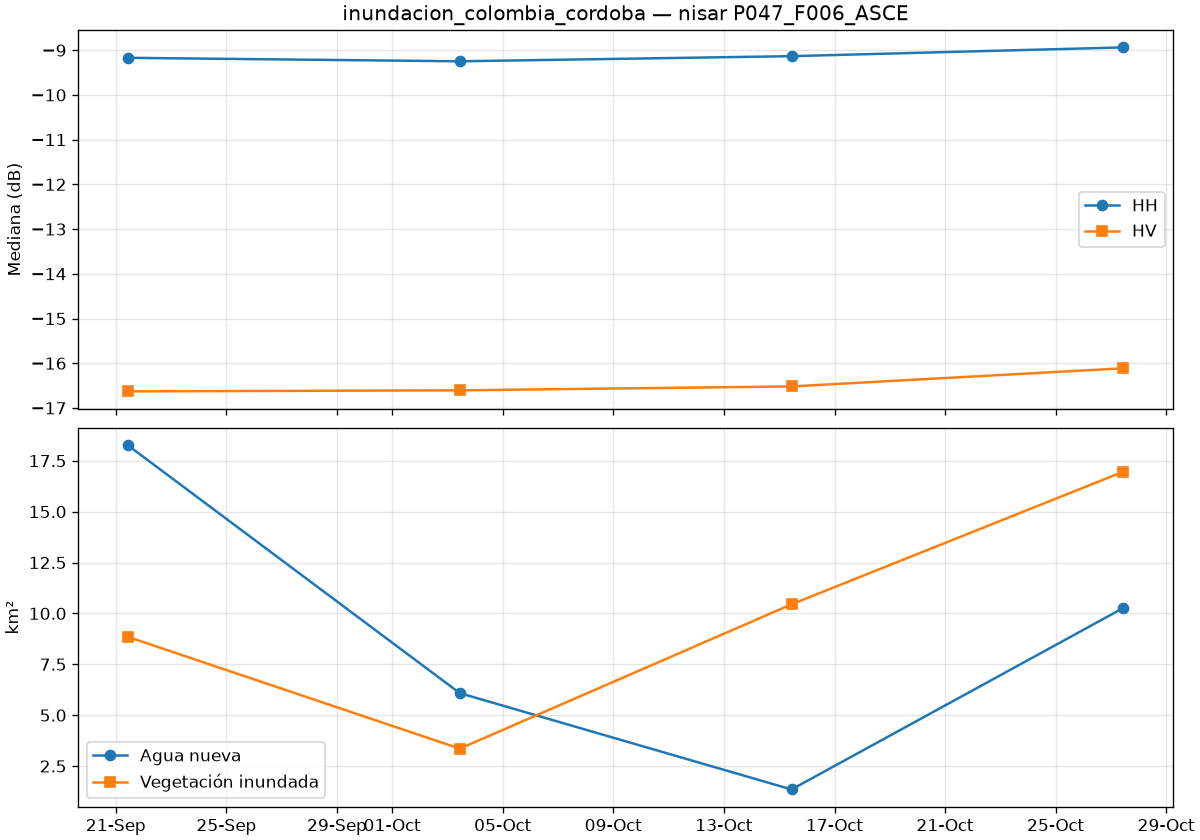

The data file committed next to this chart (first rows):
date, is_baseline, co_median_db, cross_median_db, valid_pct, new_water_km2, flooded_veg_km2, permanent_water_km2, flood_total_km2
2026-09-21T10:39:36Z, True, -9.17, -16.63, 100.0, 18.25, 8.843, 49.52, 27.09
2026-10-03T10:39:36Z, True, -9.248, -16.61, 100.0, 6.082, 3.356, 42.04, 9.438
2026-10-15T10:39:36Z, True, -9.133, -16.52, 100.0, 1.35, 10.45, 22.42, 11.8
2026-10-27T10:39:37Z, False, -8.937, -16.11, 100.0, 10.26, 16.96, 23.48, 27.22
